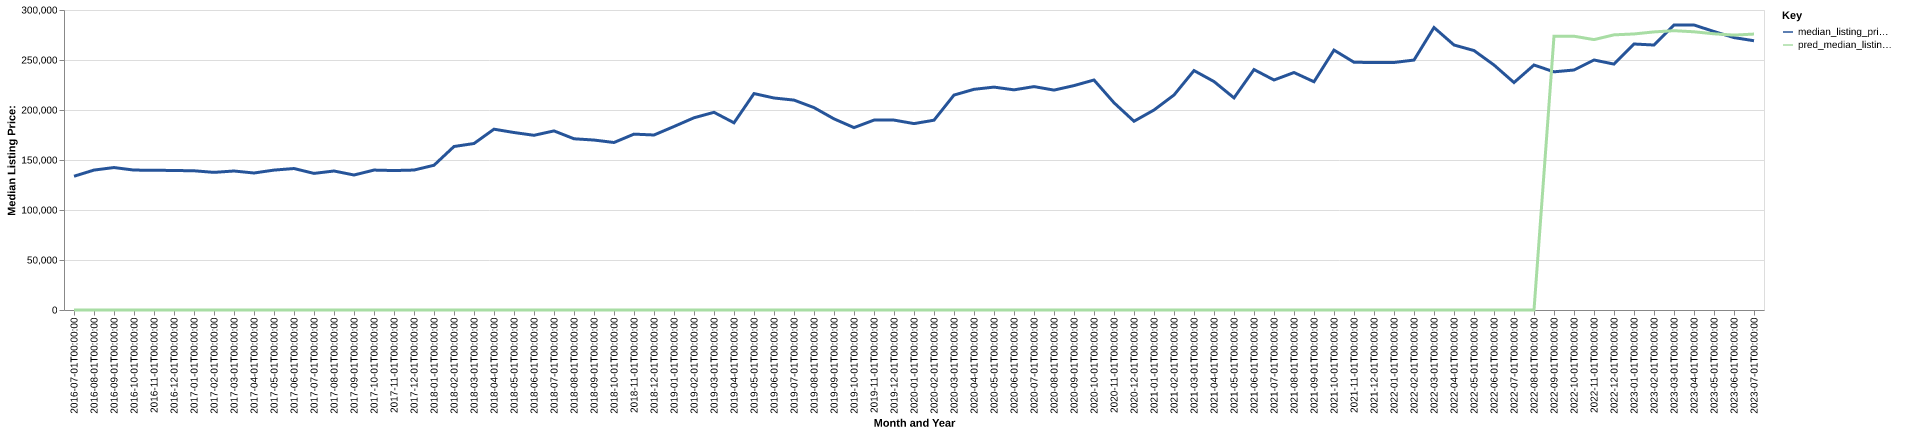

The data file committed next to this chart (first rows):
date, time_idx, median_listing_price, thirty_year_interest_rate_five, month, county_name, active_listing_count, median_days_on_market, pred_median_listing_price, month_year
2016-07-01, 0, 133750, 3.72, 7, Shelby, NC, 435.0, 92.0, 0, Jul-2016
2016-08-01, 1, 139925, 3.73, 8, Shelby, NC, 418.0, 93.0, 0, Aug-2016
2016-09-01, 2, 142450, 3.66, 9, Shelby, NC, 415.0, 88.0, 0, Sep-2016
2016-10-01, 3, 139900, 3.64, 10, Shelby, NC, 408.0, 80.0, 0, Oct-2016
2016-11-01, 4, 139800, 3.66, 11, Shelby, NC, 388.0, 98.0, 0, Nov-2016
2016-12-01, 5, 139500, 3.48, 12, Shelby, NC, 372.0, 117.0, 0, Dec-2016
2017-01-01, 6, 139225, 3.45, 1, Shelby, NC, 337.0, 132.0, 0, Jan-2017
2017-02-01, 7, 137618, 3.5, 2, Shelby, NC, 330.0, 130.0, 0, Feb-2017
2017-03-01, 8, 139000, 3.52, 3, Shelby, NC, 313.0, 104.0, 0, Mar-2017
2017-04-01, 9, 137000, 4.03, 4, Shelby, NC, 329.0, 78.0, 0, Apr-2017
2017-05-01, 10, 139900, 4.32, 5, Shelby, NC, 330.0, 67.0, 0, May-2017
2017-06-01, 11, 141475, 4.2, 6, Shelby, NC, 336.0, 74.0, 0, Jun-2017
2017-07-01, 12, 136600, 4.19, 7, Shelby, NC, 348.0, 75.0, 0, Jul-2017
2017-08-01, 13, 139000, 4.3, 8, Shelby, NC, 335.0, 77.0, 0, Aug-2017
2017-09-01, 14, 135000, 4.1, 9, Shelby, NC, 321.0, 79.0, 0, Sep-2017
2017-10-01, 15, 139925, 4.05, 10, Shelby, NC, 323.0, 69.0, 0, Oct-2017
2017-11-01, 16, 139450, 3.94, 11, Shelby, NC, 301.0, 74.0, 0, Nov-2017
2017-12-01, 17, 139950, 4.03, 12, Shelby, NC, 289.0, 81.0, 0, Dec-2017
2018-01-01, 18, 144745, 3.93, 1, Shelby, NC, 252.0, 100.0, 0, Jan-2018
2018-02-01, 19, 163495, 3.83, 2, Shelby, NC, 250.0, 91.0, 0, Feb-2018
2018-03-01, 20, 166495, 3.94, 3, Shelby, NC, 237.0, 73.0, 0, Mar-2018
2018-04-01, 21, 180825, 3.95, 4, Shelby, NC, 232.0, 63.0, 0, Apr-2018
2018-05-01, 22, 177493, 3.99, 5, Shelby, NC, 266.0, 47.0, 0, May-2018
2018-06-01, 23, 174695, 4.15, 6, Shelby, NC, 272.0, 49.0, 0, Jun-2018
2018-07-01, 24, 179095, 4.4, 7, Shelby, NC, 279.0, 66.0, 0, Jul-2018
2018-08-01, 25, 171225, 4.46, 8, Shelby, NC, 270.0, 71.0, 0, Aug-2018
2018-09-01, 26, 169950, 4.58, 9, Shelby, NC, 263.0, 75.0, 0, Sep-2018
2018-10-01, 27, 167500, 4.66, 10, Shelby, NC, 253.0, 84.0, 0, Oct-2018
2018-11-01, 28, 175873, 4.62, 11, Shelby, NC, 233.0, 91.0, 0, Nov-2018
2018-12-01, 29, 175000, 4.54, 12, Shelby, NC, 215.0, 89.0, 0, Dec-2018
2019-01-01, 30, 183495, 4.6, 1, Shelby, NC, 204.0, 111.0, 0, Jan-2019
2019-02-01, 31, 192225, 4.72, 2, Shelby, NC, 199.0, 106.0, 0, Feb-2019
2019-03-01, 32, 197693, 4.9, 3, Shelby, NC, 181.0, 82.0, 0, Mar-2019
2019-04-01, 33, 187200, 4.94, 4, Shelby, NC, 177.0, 54.0, 0, Apr-2019
2019-05-01, 34, 216425, 4.75, 5, Shelby, NC, 174.0, 53.0, 0, May-2019
2019-06-01, 35, 212000, 4.51, 6, Shelby, NC, 175.0, 54.0, 0, Jun-2019
2019-07-01, 36, 209900, 4.41, 7, Shelby, NC, 176.0, 64.0, 0, Jul-2019
2019-08-01, 37, 202400, 4.41, 8, Shelby, NC, 176.0, 66.0, 0, Aug-2019
2019-09-01, 38, 191150, 4.2, 9, Shelby, NC, 185.0, 56.0, 0, Sep-2019
2019-10-01, 39, 182400, 4.14, 10, Shelby, NC, 194.0, 51.0, 0, Oct-2019
2019-11-01, 40, 189900, 3.84, 11, Shelby, NC, 183.0, 60.0, 0, Nov-2019
2019-12-01, 41, 189900, 3.81, 12, Shelby, NC, 171.0, 77.0, 0, Dec-2019
2020-01-01, 42, 186400, 3.75, 1, Shelby, NC, 163.0, 84.0, 0, Jan-2020
2020-02-01, 43, 189799, 3.73, 2, Shelby, NC, 156.0, 87.0, 0, Feb-2020
2020-03-01, 44, 214950, 3.78, 3, Shelby, NC, 146.0, 40.0, 0, Mar-2020
2020-04-01, 45, 220675, 3.75, 4, Shelby, NC, 125.0, 44.0, 0, Apr-2020
2020-05-01, 46, 222900, 3.74, 5, Shelby, NC, 131.0, 64.0, 0, May-2020
2020-06-01, 47, 220150, 3.72, 6, Shelby, NC, 108.0, 59.0, 0, Jun-2020
2020-07-01, 48, 223400, 3.49, 7, Shelby, NC, 90.0, 62.0, 0, Jul-2020
2020-08-01, 49, 219900, 3.65, 8, Shelby, NC, 78.0, 50.0, 0, Aug-2020
2020-09-01, 50, 224400, 3.33, 9, Shelby, NC, 83.0, 24.0, 0, Sep-2020
2020-10-01, 51, 230000, 3.28, 10, Shelby, NC, 88.0, 30.0, 0, Oct-2020
2020-11-01, 52, 207250, 3.21, 11, Shelby, NC, 89.0, 33.0, 0, Nov-2020
2020-12-01, 53, 188750, 3.07, 12, Shelby, NC, 92.0, 40.0, 0, Dec-2020
2021-01-01, 54, 200000, 2.99, 1, Shelby, NC, 91.0, 40.0, 0, Jan-2021
2021-02-01, 55, 214975, 2.93, 2, Shelby, NC, 88.0, 33.0, 0, Feb-2021
2021-03-01, 56, 239425, 2.88, 3, Shelby, NC, 67.0, 21.0, 0, Mar-2021
2021-04-01, 57, 228450, 2.84, 4, Shelby, NC, 65.0, 30.0, 0, Apr-2021
2021-05-01, 58, 212100, 2.71, 5, Shelby, NC, 56.0, 27.0, 0, May-2021
2021-06-01, 59, 240425, 2.79, 6, Shelby, NC, 60.0, 28.0, 0, Jun-2021
... 25 more rows
